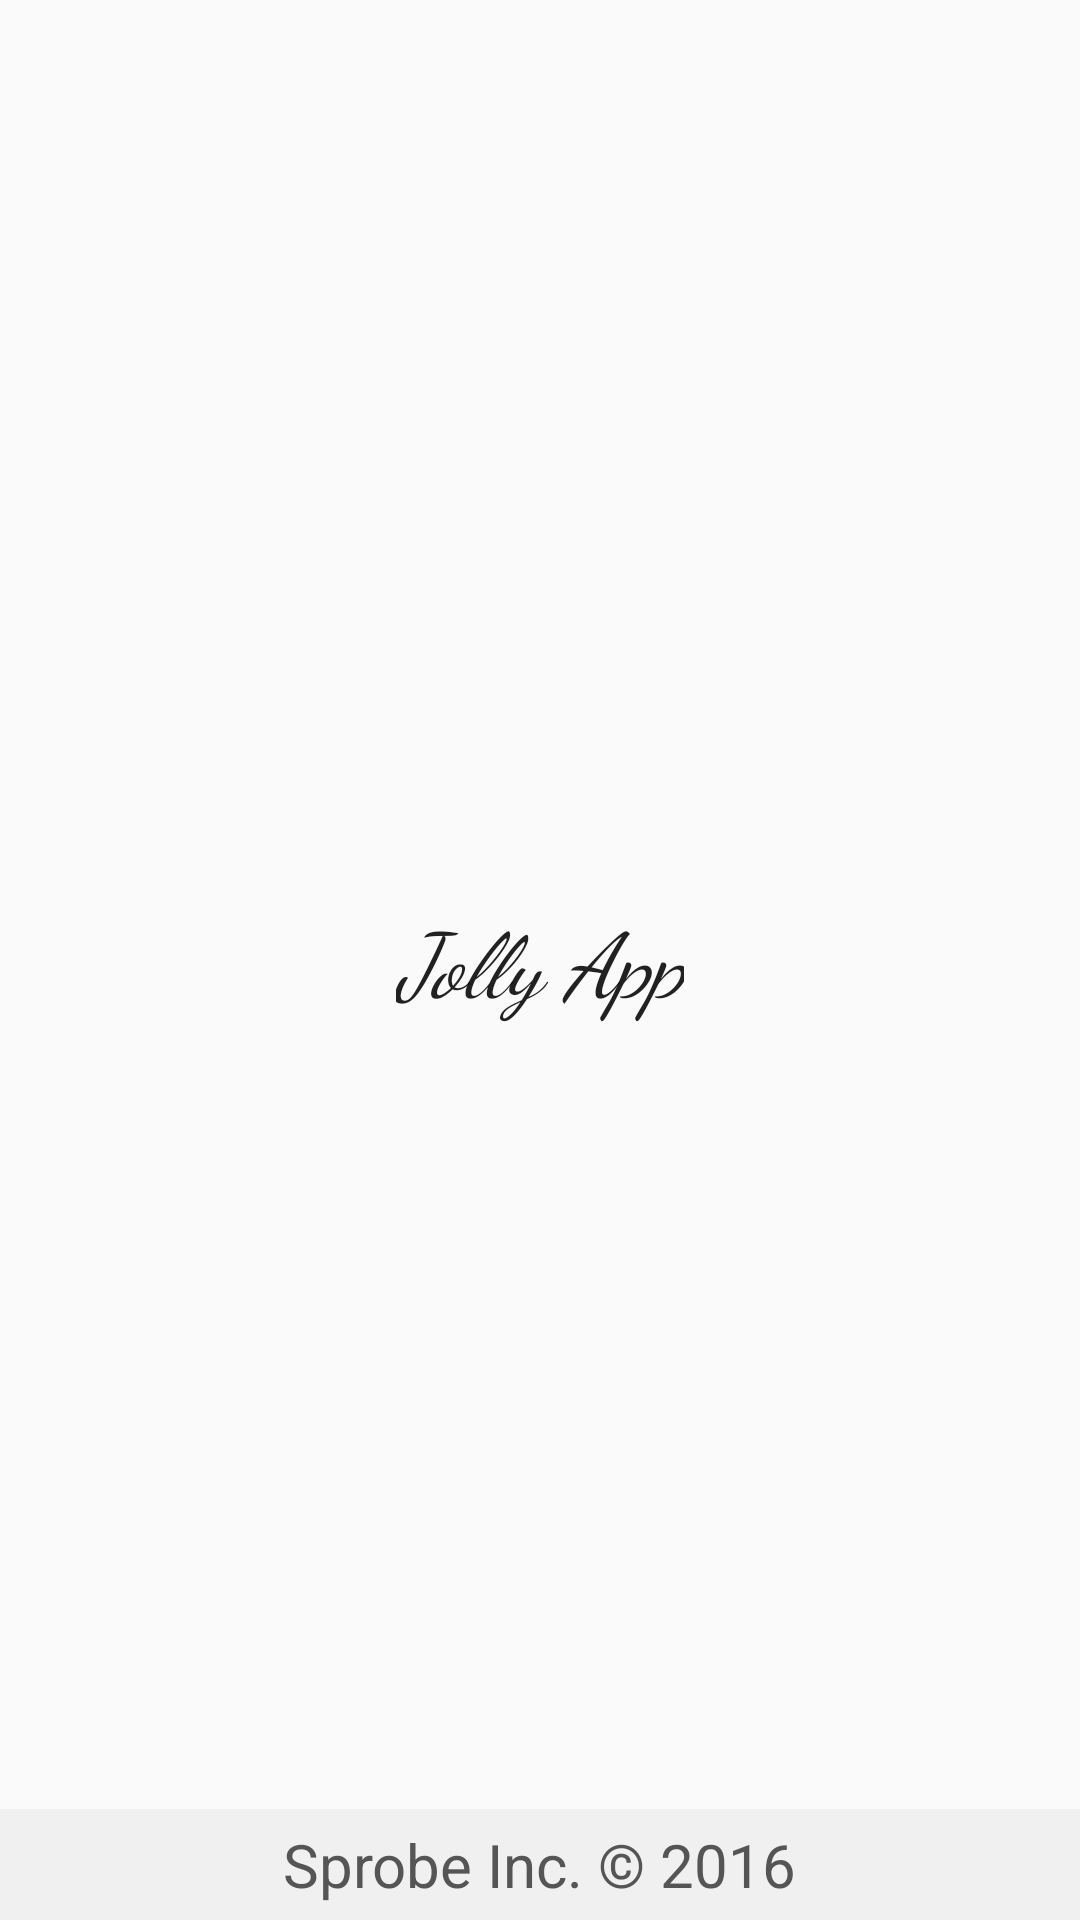

Write the Android layout XML for this screen, with the resource values it uses.
<!-- AndroidManifest.xml: application theme AppTheme -->
<!-- res/layout/tab_fragment_3.xml -->
<?xml version="1.0" encoding="utf-8"?>
<RelativeLayout xmlns:android="http://schemas.android.com/apk/res/android"
    android:layout_width="match_parent"
    android:layout_height="match_parent"
    android:orientation="vertical">

    <ImageView
        android:layout_width="wrap_content"
        android:layout_height="200dp"
        android:src="@drawable/applogo"
        android:layout_marginTop="64dp"
        android:id="@+id/imageView"
        android:layout_alignParentTop="true"
        android:layout_centerHorizontal="true" />



    <LinearLayout
        android:orientation="vertical"
        android:layout_width="match_parent"
        android:layout_height="match_parent"
        android:layout_below="@+id/imageView"
        android:layout_marginTop="17dp"
        android:layout_marginBottom="30dp">




    </LinearLayout>

    

    <RelativeLayout
        android:id="@+id/footer"
        android:layout_width="match_parent"
        android:layout_height="wrap_content"
        android:layout_alignParentBottom="true"
        android:background="#f0f0f0"
        android:gravity="center" >
        <TextView
            android:layout_width="wrap_content"
            android:layout_height="wrap_content"
            android:layout_margin="5dp"
            android:text="Sprobe Inc. &#169; 2016"
            android:textColor="#555"
            android:textSize="20sp" />
    </RelativeLayout>
    <TextView
        android:id="@+id/textView"
        android:layout_width="wrap_content"
        android:layout_height="wrap_content"
        android:textAlignment="center"
        android:layout_centerInParent="true"
        android:layout_marginTop="300dp"
        android:text="Jolly App"
        android:textSize="30sp"
        android:textStyle="italic"
        android:fontFamily="cursive"
        android:textAppearance="?android:attr/textAppearanceLarge"/>


</RelativeLayout>
<!-- resources referenced by this layout -->
<resources>
  <style name="AppTheme" parent="Theme.AppCompat.Light.NoActionBar">
          
          <item name="colorPrimary">#01579B</item>
          <item name="colorPrimaryDark">#0277BD</item>
          <item name="colorAccent">#ECEFF1</item>
      </style>
</resources>
